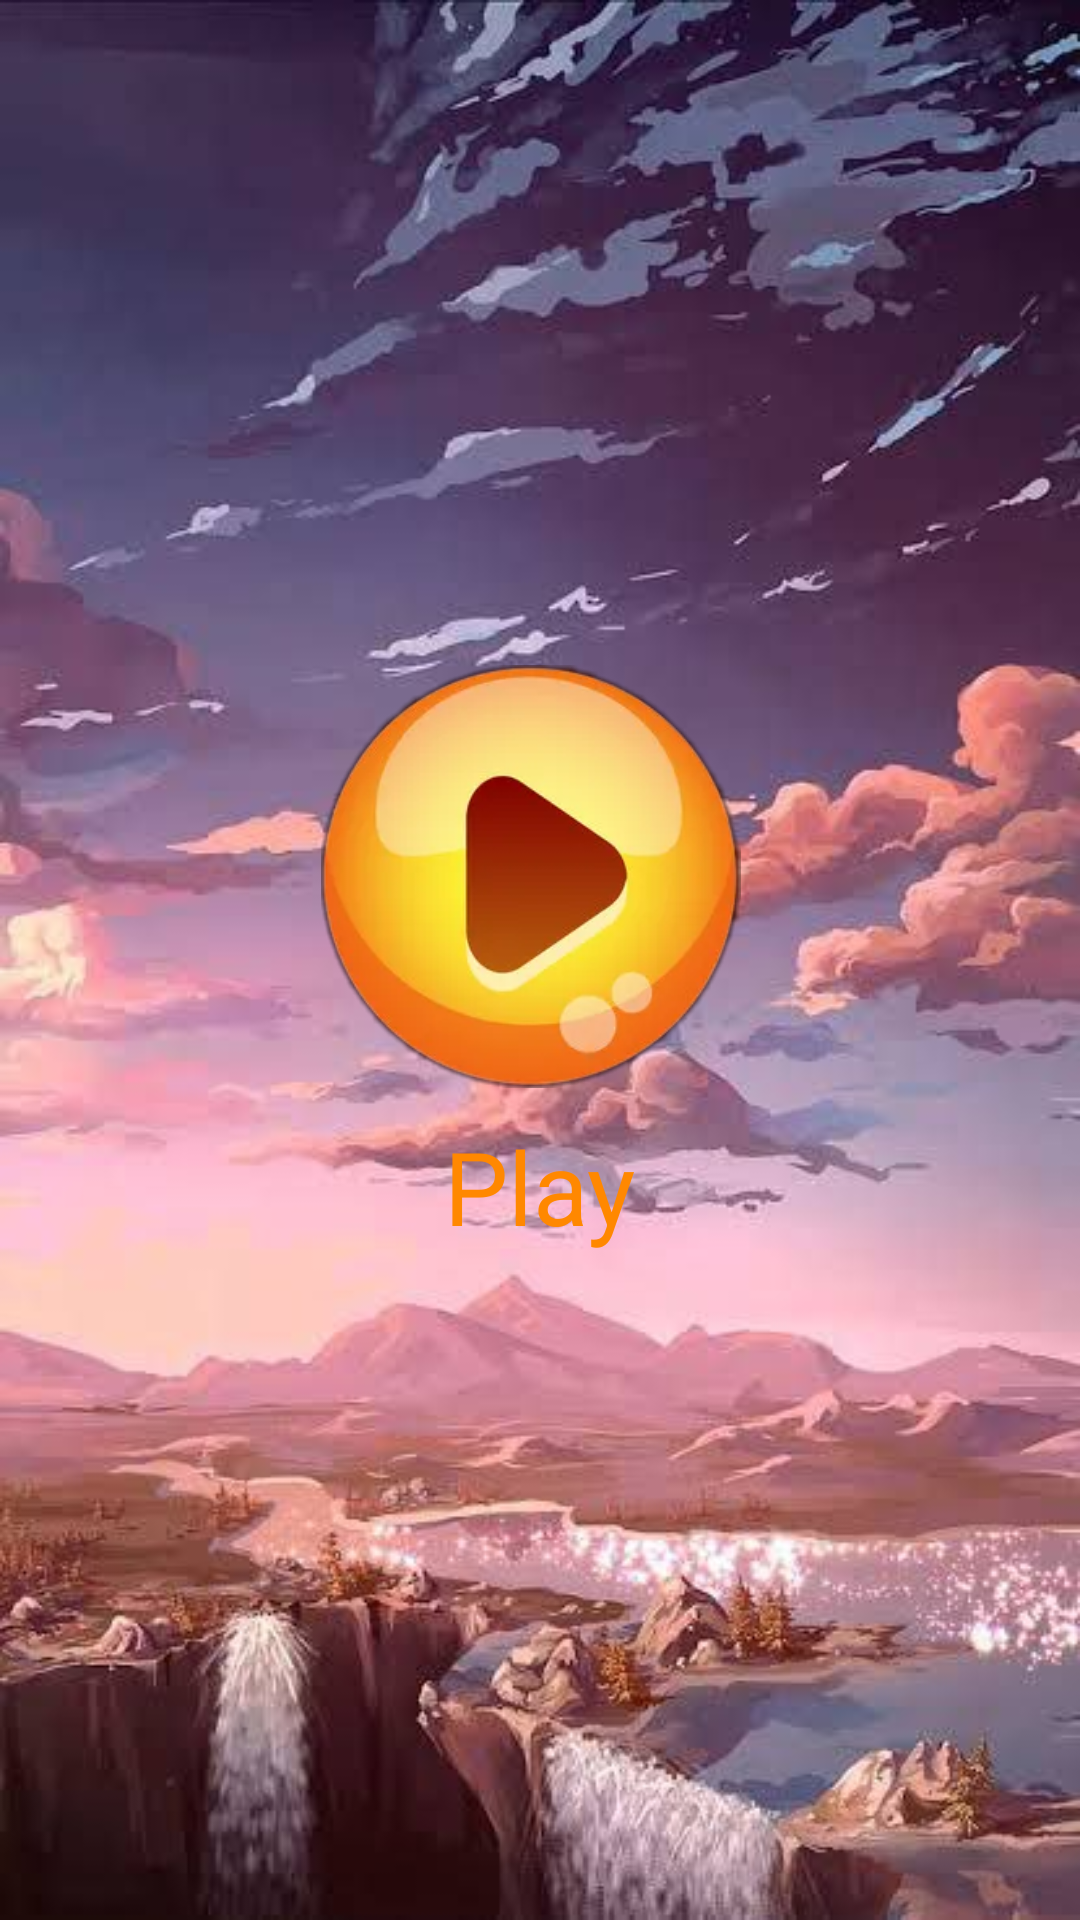

Here is an Android app screen rendered from its layout file. Give the layout XML and the strings, colors and styles it references.
<!-- AndroidManifest.xml: application theme Theme.FlyHunt -->
<!-- res/layout/activity_main.xml -->
<?xml version="1.0" encoding="utf-8"?>
<LinearLayout xmlns:android="http://schemas.android.com/apk/res/android"
    xmlns:app="http://schemas.android.com/apk/res-auto"
    xmlns:tools="http://schemas.android.com/tools"
    android:layout_width="match_parent"
    android:layout_height="match_parent"
    tools:context=".MainActivity"
    android:background="@drawable/background"
    android:gravity="center"
    android:orientation="vertical">


        <ImageButton
            android:layout_width="140dp"
            android:layout_height="141dp"
            android:layout_marginRight="3dp"
            android:background="@drawable/play"
            android:onClick="startGame" />

        <TextView
            android:layout_width="wrap_content"
            android:layout_height="wrap_content"
            android:text="Play"
            android:textSize="34sp"
            android:layout_marginTop="10dp"
            android:textColor="@android:color/holo_orange_dark"/>




</LinearLayout>
<!-- resources referenced by this layout -->
<resources>
  <!-- drawable background: jpg bitmap (drawable, 46892 bytes) -->
  <!-- drawable play: png bitmap (drawable, 67783 bytes) -->
  <style name="Theme.FlyHunt" parent="Base.Theme.FlyHunt" />
  <style name="Base.Theme.FlyHunt" parent="Theme.Material3.DayNight.NoActionBar">
          
          
      </style>
</resources>
